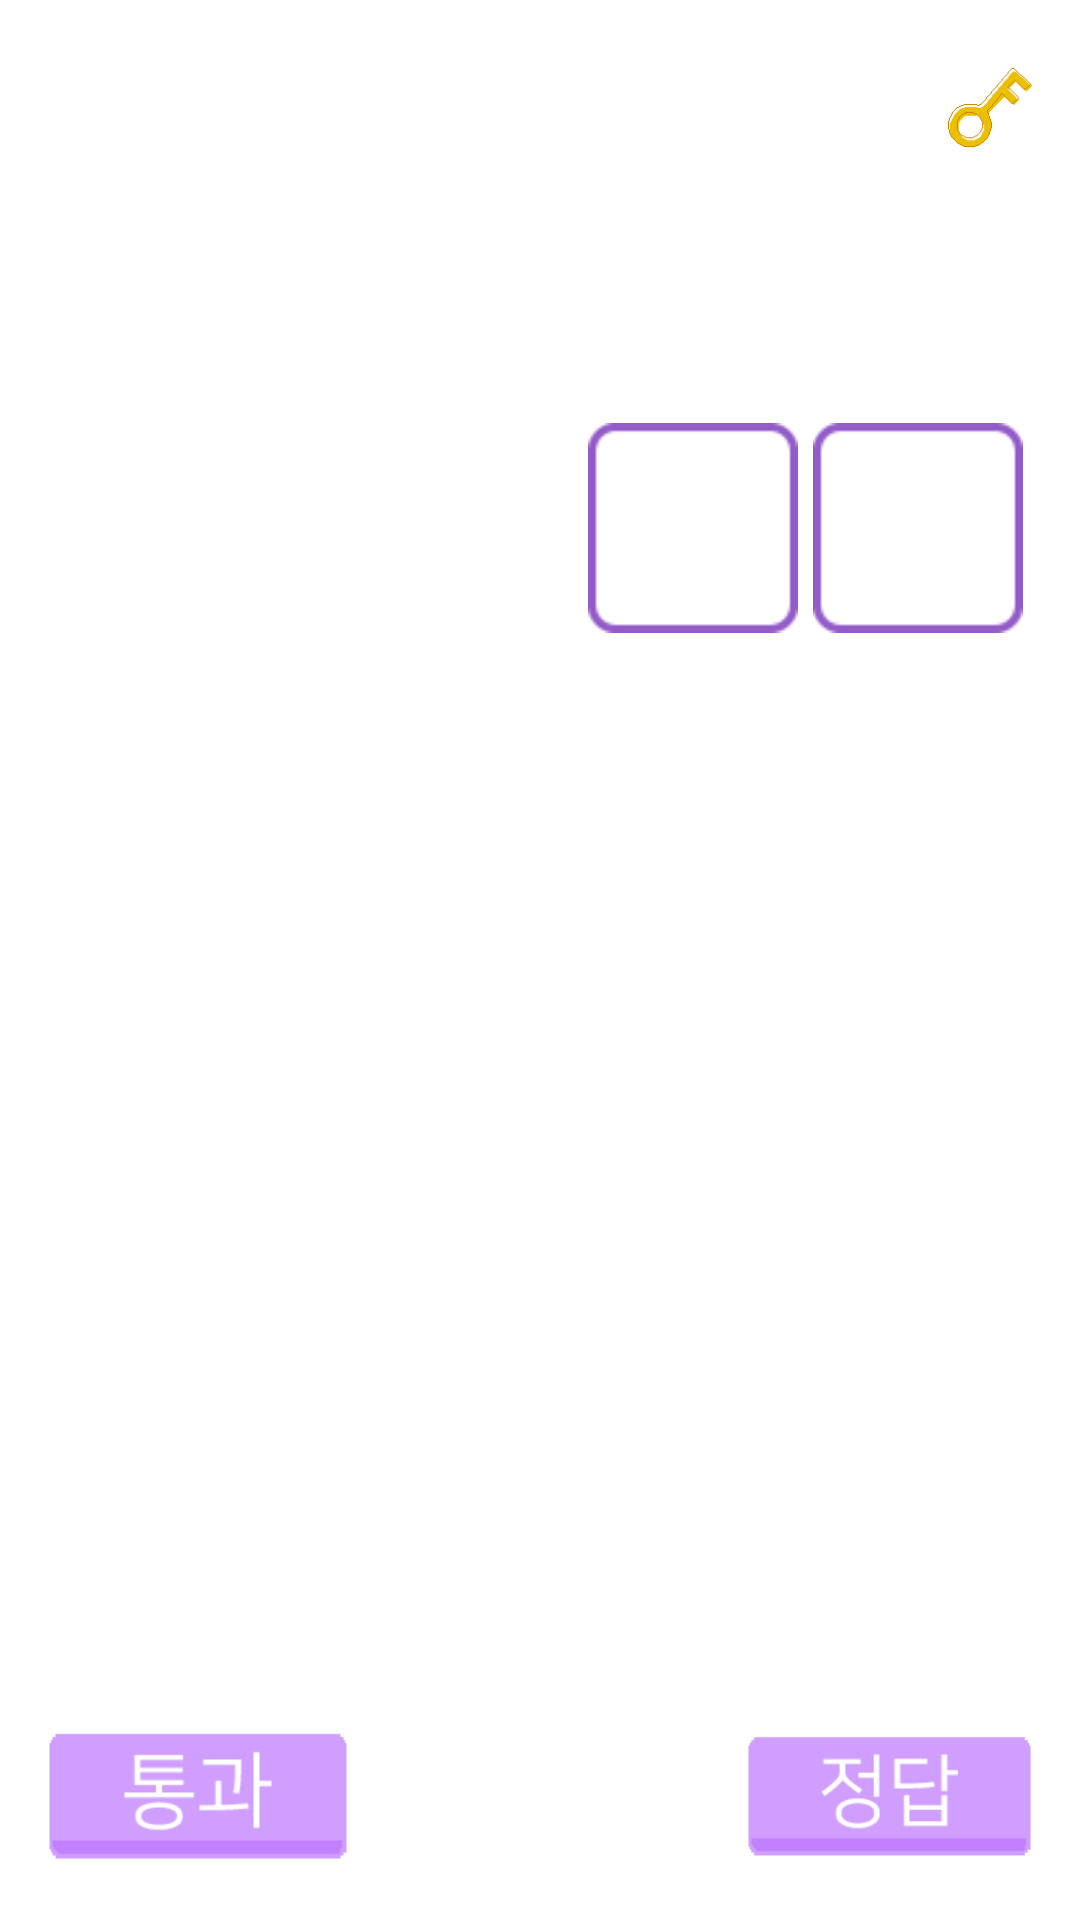

Layout XML and referenced resources for this Android screen:
<!-- AndroidManifest.xml: application theme AppTheme -->
<!-- res/layout/game_start.xml -->
<?xml version="1.0" encoding="utf-8"?>
<RelativeLayout xmlns:android="http://schemas.android.com/apk/res/android"
    xmlns:app="http://schemas.android.com/apk/res-auto"
    android:id="@+id/activity_main"
    android:background="@drawable/main_game"
    android:layout_width="match_parent"
    android:layout_height="match_parent"
    android:paddingBottom="16dp"
    android:paddingLeft="16dp"
    android:paddingRight="16dp"
    android:paddingTop="16dp">

    <ImageView
        android:id="@+id/imgStar"
        android:layout_width="200dp"
        android:layout_height="50dp"
        app:srcCompat="@drawable/star0"
        android:visibility="invisible"/>

    <ImageView
        android:id="@+id/imgTime"
        android:layout_width="50dp"
        android:layout_height="40dp"
        android:layout_marginLeft="230dp" />

    <ImageView
        android:layout_width="50dp"
        android:layout_height="40dp"
        android:layout_marginLeft="300dp"
        android:id="@+id/key"
        android:layout_weight="1"
        android:onClick="onClick1"
        android:src="@drawable/key"
        />

    <RelativeLayout
        android:layout_width="0dp"
        android:layout_height="0dp"
        android:id="@+id/relativeLayout"></RelativeLayout>

    <LinearLayout
        android:layout_width="300dp"
        android:layout_height="100dp"
        android:layout_marginTop="110dp"
        android:layout_marginLeft="27dp"></LinearLayout>

    <TextView
        android:layout_width="80dp"
        android:layout_height="80dp"
        android:text=""
        android:textSize="70dp"
        android:id="@+id/textView"
        android:layout_marginLeft="27dp"
        android:layout_marginStart="27dp"
        android:layout_marginTop="110dp"
        android:layout_below="@+id/relativeLayout"
        android:layout_toRightOf="@+id/relativeLayout"
        android:layout_toEndOf="@+id/relativeLayout"/>
    <TextView
        android:layout_width="80dp"
        android:layout_height="80dp"
        android:text=""
        android:textSize="70dp"
        android:id="@+id/textView2"
        android:layout_alignBaseline="@+id/textView"
        android:layout_alignBottom="@+id/textView"
        android:layout_toRightOf="@+id/textView"
        android:layout_toEndOf="@+id/textView" />
    <ImageView
        android:id="@+id/but1"
        android:layout_width="70dp"
        android:layout_height="80dp"
        android:layout_marginLeft="180dp"
        android:onClick="onClick"
        android:src="@drawable/square"
        android:layout_marginTop="120dp"/>
    <ImageView
        android:id="@+id/but2"
        android:layout_width="70dp"
        android:layout_height="80dp"
        android:layout_marginLeft="255dp"
        android:onClick="onClick"
        android:src="@drawable/square"
        android:layout_marginTop="120dp"/>
/>

    <ImageView
        android:layout_width="100dp"
        android:layout_height="50dp"
        android:src="@drawable/pass"
        android:id="@+id/pass"
        android:layout_alignParentBottom="true"
        android:layout_alignParentLeft="true"
        android:layout_alignParentStart="true" />
    <ImageView
        android:layout_width="95dp"
        android:layout_height="50dp"
        android:id="@+id/answer"
        android:src="@drawable/correct"
        android:layout_alignParentBottom="true"
        android:layout_alignParentRight="true"
        android:layout_alignParentEnd="true"
        />

    <LinearLayout
        android:layout_width="fill_parent"
        android:layout_height="wrap_content"
        android:orientation="horizontal"
        android:layout_alignParentTop="true"
        android:layout_toEndOf="@+id/relativeLayout">
        <EditText
            android:id="@+id/edit_1"
            android:layout_marginLeft="70dp"
            android:layout_width="200dp"
            android:layout_height="75dp"
            android:onClick="onClick"
            android:textSize="30pt"
            android:textColor="@color/purple"
            android:gravity="center"
            android:background="@null"
            android:layout_marginTop="300dp"
            />
    </LinearLayout>
    <ImageView
        android:id="@+id/imageOo"
        android:layout_marginTop="140dp"
        android:layout_marginLeft="70dp"
        android:layout_width="200dp"
        android:layout_height="200dp"
        android:visibility="invisible"
        android:background="@drawable/o_but"
        />
    <ImageView
        android:id="@+id/imageXx"
        android:layout_marginTop="140dp"
        android:layout_marginLeft="70dp"
        android:layout_width="200dp"
        android:layout_height="200dp"
        android:background="@drawable/x_but"
        android:visibility="invisible"/>
</RelativeLayout>

    
<!-- resources referenced by this layout -->
<resources>
  <color name="purple">#c181ff</color>
  <!-- drawable correct (drawable) -->
  <?xml version="1.0" encoding="utf-8"?>
  <selector xmlns:android="http://schemas.android.com/apk/res/android">
  
      <item android:state_pressed="true"
          android:drawable="@drawable/correct_1" />
      <item android:state_focused="true"
          android:drawable="@drawable/correct_1" />
      <item android:drawable="@drawable/correct_2" />
  
  </selector>
  <!-- drawable key: png bitmap (drawable, 18459 bytes) -->
  <!-- drawable main_game: png bitmap (drawable, 22127 bytes) -->
  <!-- drawable o_but: png bitmap (drawable, 24612 bytes) -->
  <!-- drawable pass (drawable) -->
  <?xml version="1.0" encoding="utf-8"?>
  <selector xmlns:android="http://schemas.android.com/apk/res/android">
  
      <item android:state_pressed="true"
          android:drawable="@drawable/pass_1" />
      <item android:state_focused="true"
          android:drawable="@drawable/pass_1" />
      <item android:drawable="@drawable/pass_2" />
  
  </selector>
  <!-- drawable square: png bitmap (drawable, 18173 bytes) -->
  <!-- drawable star0: png bitmap (drawable, 1795 bytes) -->
  <!-- drawable x_but: png bitmap (drawable, 19672 bytes) -->
  <style name="AppTheme" parent="Theme.AppCompat.Light.DarkActionBar">
          
          <item name="colorPrimary">@color/colorPrimary</item>
          <item name="colorPrimaryDark">@color/colorPrimaryDark</item>
          <item name="colorAccent">@color/colorAccent</item>
          <item name="windowNoTitle">true</item>
      </style>
  <!-- drawable correct_1: png bitmap (drawable, 18737 bytes) -->
  <!-- drawable correct_2: png bitmap (drawable, 18481 bytes) -->
  <!-- drawable pass_1: png bitmap (drawable, 18233 bytes) -->
  <!-- drawable pass_2: png bitmap (drawable, 17966 bytes) -->
  <color name="colorPrimary">#3F51B5</color>
  <color name="colorPrimaryDark">#303F9F</color>
  <color name="colorAccent">#FF4081</color>
</resources>
